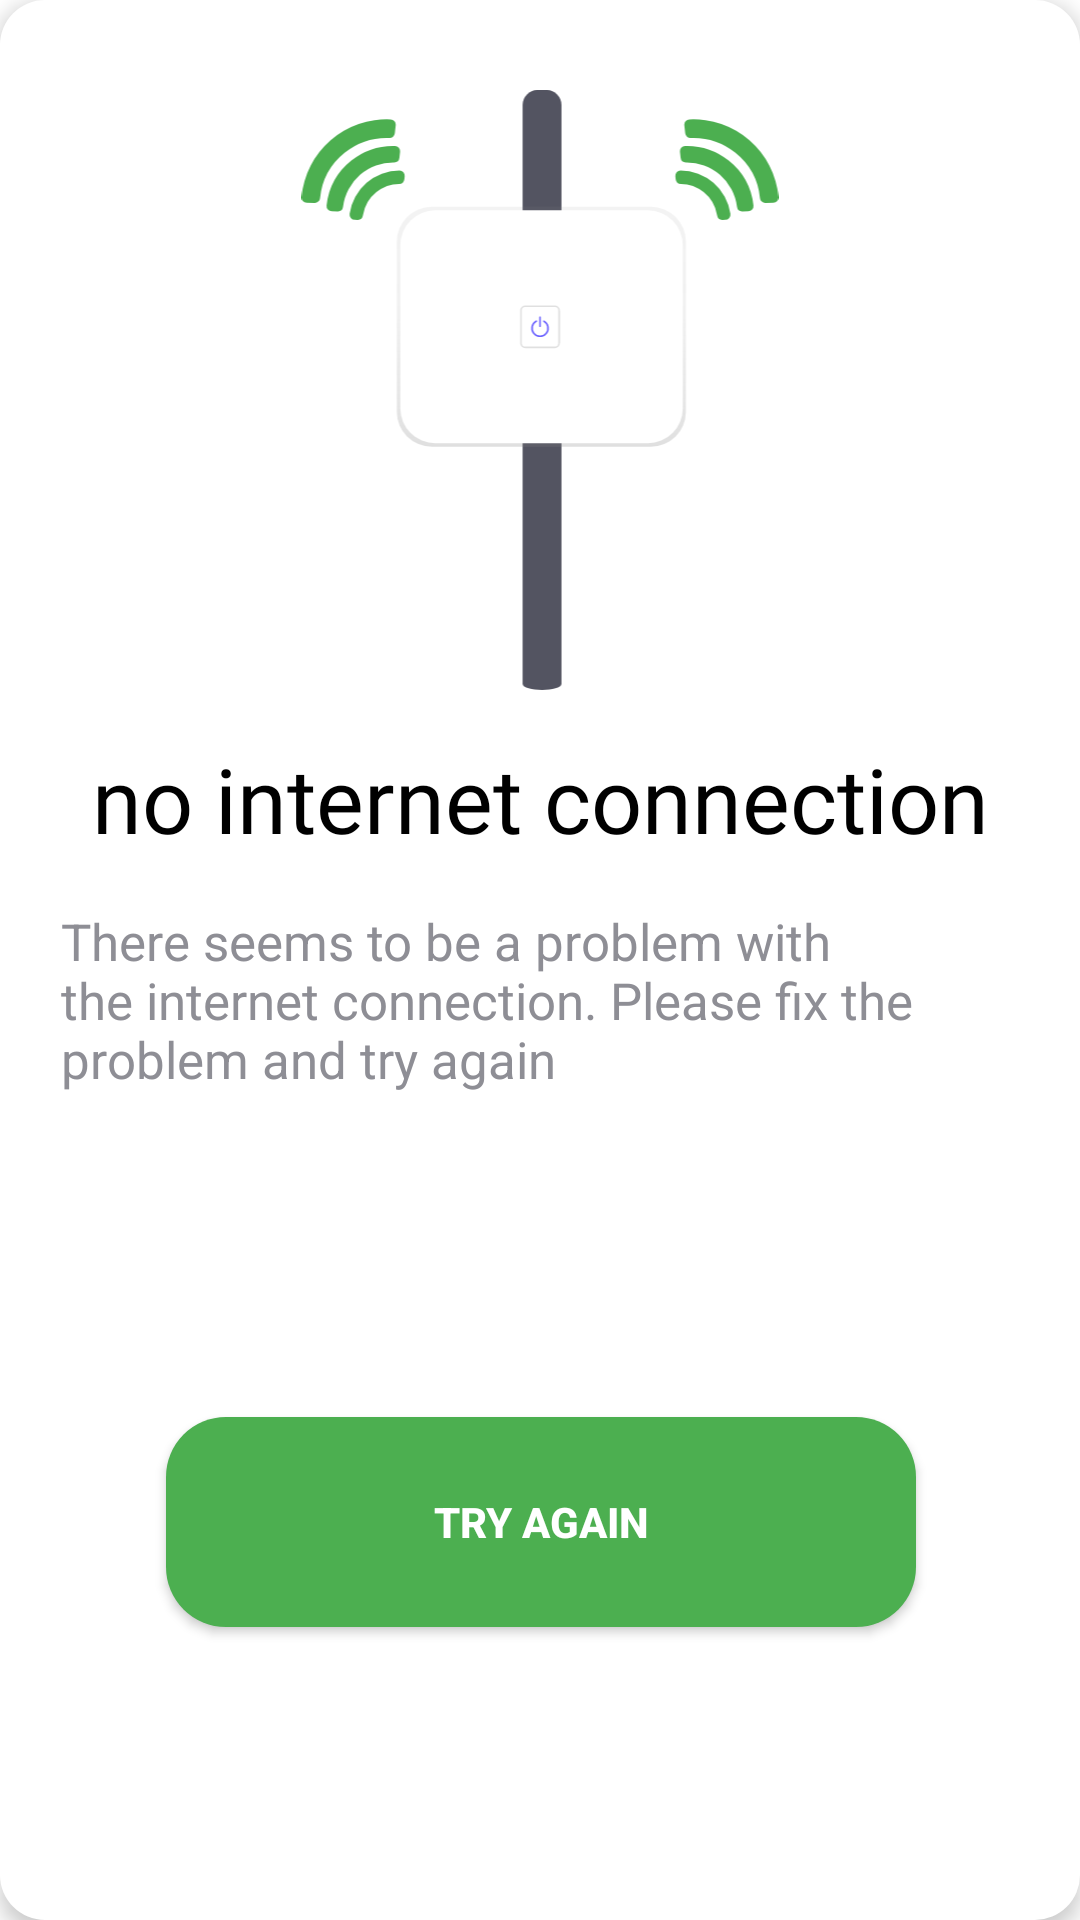

Produce the Android XML layout that renders to this screen, including the resource entries it uses.
<!-- AndroidManifest.xml: application theme Theme.Shyf_شيف -->
<!-- res/layout/dialog.xml -->
<?xml version="1.0" encoding="utf-8"?>
<androidx.constraintlayout.widget.ConstraintLayout xmlns:android="http://schemas.android.com/apk/res/android"
    xmlns:app="http://schemas.android.com/apk/res-auto"
    android:id="@+id/no_internet_layout"
    android:layout_width="match_parent"
    android:layout_height="wrap_content"
    android:layout_gravity="center"
    android:layout_marginStart="40dp"
    android:layout_marginEnd="40dp"
    android:padding="20dp"
    android:background="@drawable/internet_bg"
    android:elevation="4dp">

    <ImageView
        android:id="@+id/imageView3"
        android:layout_width="200dp"
        android:layout_height="200dp"
        android:layout_marginTop="10dp"
        android:contentDescription="@string/app_name"
        android:src="@drawable/no_internet"
        app:layout_constraintEnd_toEndOf="parent"
        app:layout_constraintStart_toStartOf="parent"
        app:layout_constraintTop_toTopOf="parent" />

    <TextView
        android:id="@+id/textView"
        android:layout_width="wrap_content"
        android:layout_height="wrap_content"
        android:layout_marginTop="16dp"
        android:fontFamily="@font/abril_fatface"
        android:gravity="center"
        android:text="@string/no_internet_connection"
        android:textColor="@color/black"
        android:textSize="30sp"
        app:layout_constraintEnd_toEndOf="@+id/imageView3"
        app:layout_constraintStart_toStartOf="@+id/imageView3"
        app:layout_constraintTop_toBottomOf="@+id/imageView3" />

    <TextView
        android:id="@+id/textView2"
        android:layout_width="wrap_content"
        android:layout_height="wrap_content"
        android:layout_marginTop="16dp"
        android:text="@string/there_seems_to_be_a_problem_with_the_internet_connection_please_fix_the_problem_and_try_again"
        android:textColor="@color/txt_color2"
        android:textSize="17sp"
        app:layout_constraintEnd_toEndOf="@+id/textView"
        app:layout_constraintStart_toStartOf="@+id/textView"
        app:layout_constraintTop_toBottomOf="@+id/textView" />


    <androidx.appcompat.widget.AppCompatButton
        android:id="@+id/try_again"
        android:layout_width="250dp"
        android:layout_height="70dp"
        android:layout_marginTop="30dp"
        android:background="@drawable/button_style"
        android:text="@string/try_again"
        android:textColor="@color/white"
        android:textStyle="bold"
        app:layout_constraintBottom_toBottomOf="parent"
        app:layout_constraintEnd_toEndOf="@+id/textView2"
        app:layout_constraintStart_toStartOf="@+id/textView2"
        app:layout_constraintTop_toBottomOf="@+id/textView2"
        />


</androidx.constraintlayout.widget.ConstraintLayout>
<!-- resources referenced by this layout -->
<resources>
  <color name="black">#FF000000</color>
  <color name="txt_color2">#8E8E95</color>
  <color name="white">#FFFFFFFF</color>
  <!-- drawable button_style (drawable) -->
  <?xml version="1.0" encoding="utf-8"?>
  <shape xmlns:android="http://schemas.android.com/apk/res/android"
      >
  
      <solid android:color="@color/prim2" />
      <corners android:radius="20dp" />
  
  </shape>
  <!-- drawable internet_bg (drawable) -->
  <?xml version="1.0" encoding="utf-8"?>
  <shape xmlns:android="http://schemas.android.com/apk/res/android"
      android:shape="rectangle">
  
  
      <solid android:color="@color/white" />
      <corners
          android:radius="15dp"/>
  </shape>
  <!-- drawable no_internet: vector/xml drawable (drawable, 4024 chars, omitted) -->
  <string name="app_name">shyf</string>
  <string name="no_internet_connection">no internet connection</string>
  <string name="there_seems_to_be_a_problem_with_the_internet_connection_please_fix_the_problem_and_try_again">There seems to be a problem with the internet connection. Please fix the problem and try again</string>
  <string name="try_again">try again</string>
  <style name="Theme.Shyf_شيف" parent="Theme.MaterialComponents.DayNight.NoActionBar">
          
          <item name="colorPrimary">@color/prim2</item>
          <item name="colorPrimaryVariant">@color/prim2</item>
          <item name="colorOnPrimary">@color/white</item>
          
          <item name="colorSecondary">@color/prim2</item>
          <item name="colorSecondaryVariant">@color/blue</item>
          <item name="colorOnSecondary">@color/black</item>
          
          <item name="android:statusBarColor">?attr/colorPrimaryVariant</item>
          
      </style>
  <color name="prim2">#4CAF50</color>
  <color name="blue">#2196F3</color>
</resources>
